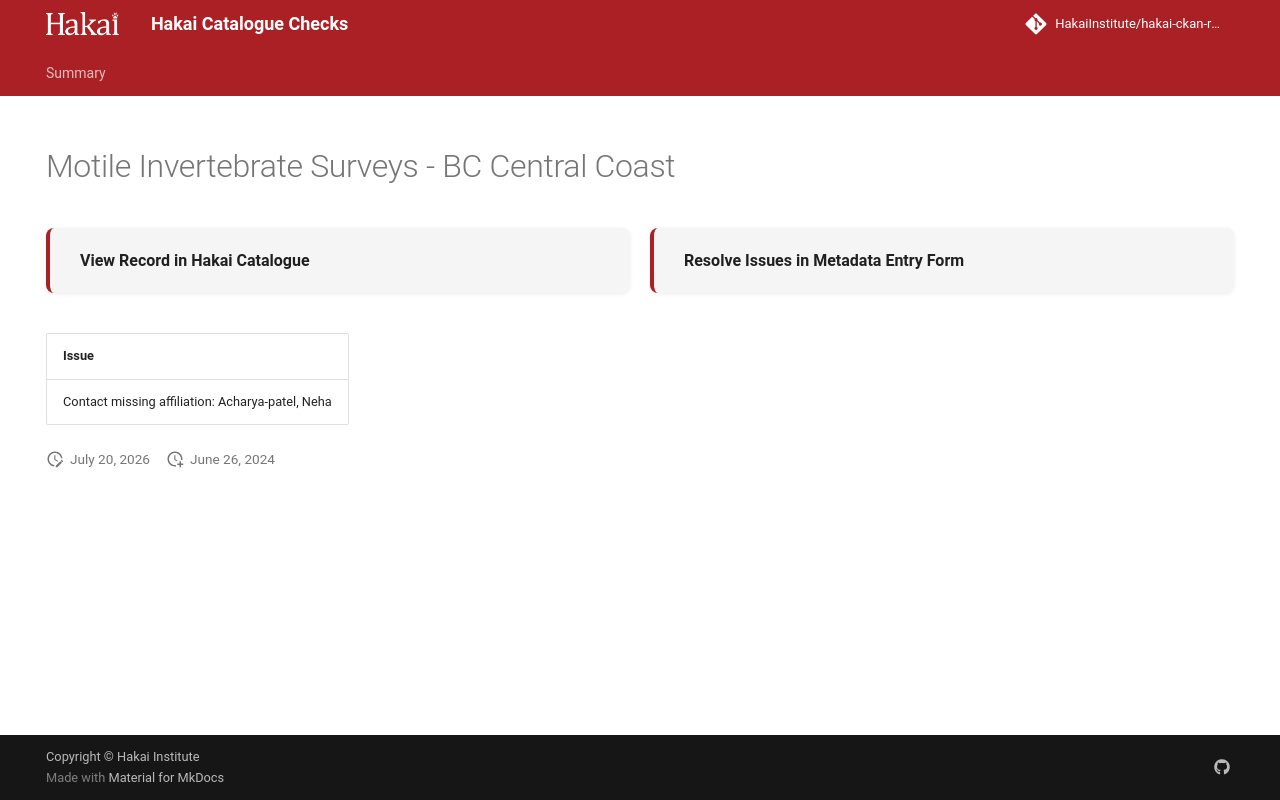

repository: HakaiInstitute/hakai-ckan-records-checks · page: error-code-202/records/1dfdbadf-6314-4411-8d18-752f6dd920e9/index.html · generator: mkdocs

---
title: Motile Invertebrate Surveys - BC Central Coast
hide:
  - navigation
  - toc
---

# Motile Invertebrate Surveys - BC Central Coast

<div style="display:flex;flex-wrap:wrap;gap:1rem;margin:1.5rem 0 2rem;">
  <a href="https://catalogue.hakai.org/dataset/ca-cioos_67e89414-a93f-496d-9766-9311f0d3954e" target="_blank" rel="noopener noreferrer" style="flex:1;min-width:200px;padding:1rem 1.5rem;border-radius:8px;background:var(--md-code-bg-color);text-decoration:none;border-left:4px solid var(--md-primary-fg-color);box-shadow:0 1px 4px rgba(0,0,0,.08);display:flex;align-items:center;">
    <span style="font-weight:600;color:var(--md-typeset-color);">View Record in Hakai Catalogue</span>
  </a>
  
  <a href="https://hakaiinstitute.github.io/hakai-metadata-entry-form#/en/hakai/Q7WjoEJM1Sc9HrFLJCRgKAtMzTH2/-MotWzhmBvoGPE8QZ0sf" target="_blank" rel="noopener noreferrer" style="flex:1;min-width:200px;padding:1rem 1.5rem;border-radius:8px;background:var(--md-code-bg-color);text-decoration:none;border-left:4px solid var(--md-primary-fg-color);box-shadow:0 1px 4px rgba(0,0,0,.08);display:flex;align-items:center;">
    <span style="font-weight:600;color:var(--md-typeset-color);">Resolve Issues in Metadata Entry Form</span>
  </a>
  
</div>

| Issue                                            |
|:-------------------------------------------------|
| Contact missing affiliation: Acharya-patel, Neha |

<script>
   document.addEventListener("DOMContentLoaded", function() {
    var map = L.map('map').setView([51.505, -125.09], 5);
    L.tileLayer('https://tile.openstreetmap.org/{z}/{x}/{y}.png', {
        maxZoom: 19,
        attribution: '&copy; <a href="http://www.openstreetmap.org/copyright">OpenStreetMap</a>'
    }).addTo(map);
    var geojsonFeature = {
        "type": "Feature",
        "properties": {
            "name" : "Motile Invertebrate Surveys - BC Central Coast"
        },
        "geometry": {'type': 'Polygon', 'coordinates': [[[-128.2, 51.63], [-128.1, 51.63], [-128.1, 51.67], [-128.2, 51.67], [-128.2, 51.63]]]}
    }
    L.geoJSON(geojsonFeature).addTo(map);
   })
</script>
